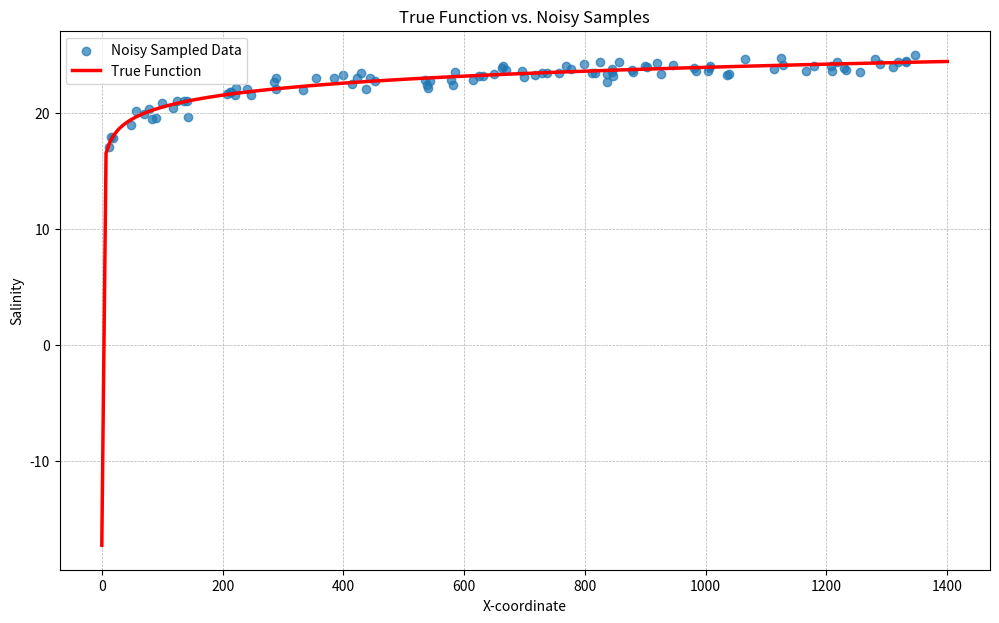

The matplotlib source for this figure:
import numpy as np
import pandas as pd
import matplotlib.pyplot as plt

class TestFunction:
    def __init__(self, a, c, x_min, x_max, y_min, y_max, noise_std):
        """
        Initializes the test function which models salinity.
        The function takes 2D coordinates (x, y) but salinity only depends on x.
        Salinity = a * log(x) + c + noise

        Args:
            a, c (float): Coefficients for the analytical function.
            x_min, x_max (float): Boundaries for the x-coordinate.
            y_min, y_max (float): Boundaries for the y-coordinate.
            noise_std (float): Standard deviation of Gaussian noise.
        """
        self.a = a
        self.c = c
        self.x_min = x_min
        self.x_max = x_max
        self.y_min = y_min
        self.y_max = y_max
        self.noise_std = noise_std

    def analytical_function(self, x, y):
        """
        Analytical form of the function.
        Returns NaN if x or y are out of bounds.
        """
        # Vectorized boundary check
        in_bounds = (x >= self.x_min) & (x <= self.x_max) & (y >= self.y_min) & (y <= self.y_max)
        
        # Calculate salinity only where in bounds
        safe_x = np.maximum(x, 1e-9)
        salinity = self.a * np.log(safe_x) + self.c
        
        # Return salinity or NaN
        return np.where(in_bounds, salinity, np.nan)

    def sample(self, sample_points):
        """
        Generates noisy salinity samples for a given set of coordinates.
        
        Args:
            sample_points (pd.DataFrame): DataFrame with 'x' and 'y' columns.
                                          
        Returns:
            pd.DataFrame: DataFrame with 'x', 'y', and 'salinity' columns.
                          Salinity is NaN for out-of-bounds points.
        """
        if not isinstance(sample_points, pd.DataFrame) or not {'x', 'y'}.issubset(sample_points.columns):
            raise ValueError("sample_points must be a pandas DataFrame with 'x' and 'y' columns.")

        x_vals = sample_points['x'].values
        y_vals = sample_points['y'].values

        # Get true values (with potential NaNs for out-of-bounds)
        true_salinity = self.analytical_function(x_vals, y_vals)
        
        # Add noise only to the valid points
        noise = np.random.normal(0, self.noise_std, size=true_salinity.shape)
        noisy_salinity = np.where(np.isnan(true_salinity), np.nan, true_salinity + noise)
        
        result_df = sample_points.copy()
        result_df['salinity'] = noisy_salinity
        
        return result_df

if __name__ == "__main__":
    # 1. Setup the "world" with its physical laws
    x_min, x_max = 0.0, 1400.0
    y_min, y_max = 0.0, 50.0
    test_function = TestFunction(a=1.49, c=13.62, x_min=x_min, x_max=x_max, y_min=y_min, y_max=y_max, noise_std=0.5)

    # 2. Generate a number of random sample points within the bounds
    n_samples = 100
    random_x = np.random.uniform(x_min, x_max, n_samples)
    random_y = np.random.uniform(y_min, y_max, n_samples)
    sample_df = pd.DataFrame({'x': random_x, 'y': random_y})

    # 3. Get the noisy measurements at these points
    sampled_data = test_function.sample(sample_df)

    # 4. For plotting, get the true underlying function values
    # We sort by x to draw a clean line for the true function
    x_line = np.linspace(x_min + 1e-9, x_max, 200)
    true_salinity_line = test_function.analytical_function(x_line, y=0) # y-value doesn't matter for the true function

    # 5. Plot the results to visualize the noise
    plt.figure(figsize=(12, 7))
    
    # Plot the noisy samples as a scatter plot
    plt.scatter(sampled_data['x'], sampled_data['salinity'], alpha=0.7, label='Noisy Sampled Data')
    
    # Plot the true function as a line
    plt.plot(x_line, true_salinity_line, 'r-', linewidth=2.5, label='True Function')
    
    plt.title('True Function vs. Noisy Samples')
    plt.xlabel('X-coordinate')
    plt.ylabel('Salinity')
    plt.legend()
    plt.grid(True, which='both', linestyle='--', linewidth=0.5)
    plt.show()


